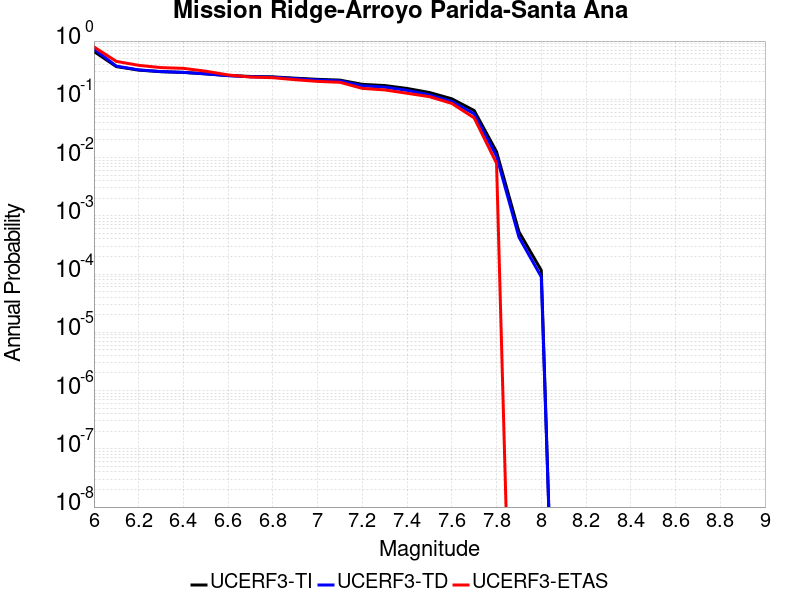

The data file committed next to this chart (first rows):
Magnitude, UCERF3-TI Prob, UCERF3-TD Prob, UCERF3-ETAS Prob
6.0, 0.663, 0.7304, 0.793
6.1, 0.3646, 0.3717, 0.448
6.2, 0.3172, 0.3203, 0.383
6.3, 0.2978, 0.2994, 0.35
6.4, 0.2894, 0.2903, 0.34
6.5, 0.2736, 0.2731, 0.304
6.6, 0.2563, 0.2543, 0.262
6.7, 0.2468, 0.244, 0.241
6.8, 0.2429, 0.2398, 0.235
6.9, 0.2304, 0.2259, 0.217
7.0, 0.2203, 0.2146, 0.203
7.1, 0.2135, 0.2071, 0.196
7.2, 0.1807, 0.1706, 0.154
7.3, 0.1723, 0.1619, 0.145
7.4, 0.1536, 0.1425, 0.127
7.5, 0.1309, 0.1192, 0.111
7.6, 0.1021, 0.09174, 0.085
7.7, 0.06414, 0.05629, 0.048
7.8, 0.0126, 0.0106, 0.008
7.9, 5.3397065E-4, 4.3074676E-4, 0.0
8.0, 1.15923154E-4, 8.972852E-5, 0.0
